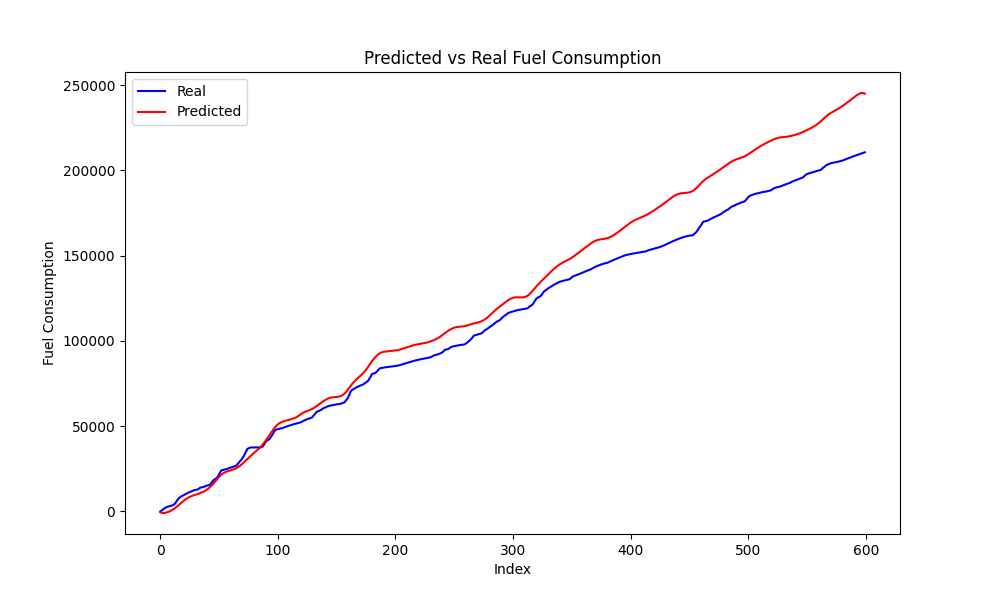

Data behind this chart, as committed beside it:
Speed, Actual, Predicted, Predicted_Diff, Actual_Diff
27, 2033, -850.9, 76.72, 595.9
27, 2351, -704.7, 146.2, 317.8
27, 2700, -504, 200.8, 349.4
27, 2884, -257.4, 246.6, 184.2
27, 3104, 31.32, 288.8, 219.6
27, 3259, 362.2, 330.9, 155.4
26, 3475, 739.6, 377.4, 215.5
26, 3751, 1167, 427.2, 276.1
26, 4228, 1643, 476.6, 477.6
27, 4951, 2170, 526.2, 722.8
29, 6139, 2737, 567.7, 1188
31, 7000, 3333, 596, 861.1
32, 7854, 3944, 610.8, 854.4
33, 8343, 4556, 612.4, 488.4
33, 8849, 5159, 602.9, 506.0
33, 9215, 5743, 584, 366.0
33, 9605, 6301, 557.2, 390.4
33, 9977, 6824, 523.7, 372.2
33, 10385, 7310, 485.3, 408.1
32, 10656, 7754, 444.7, 270.8
32, 11007, 8157, 402.7, 350.6
31, 11325, 8516, 359, 318.2
30, 11646, 8833, 316.7, 320.8
30, 11909, 9110, 277.7, 263.1
29, 12202, 9354, 243.5, 293.6
27, 12465, 9572, 218, 262.2
23, 12644, 9780, 207.8, 179.8
23, 12758, 9994, 214.2, 113.7
22, 12926, 10221, 227.3, 168.0
23, 13355, 10466, 245.2, 428.6
24, 13912, 10732, 266.1, 556.8
24, 14036, 11019, 286.5, 124.8
24, 14178, 11330, 310.8, 142.2
23, 14341, 11668, 338.7, 162.4
24, 14702, 12042, 373.8, 360.8
24, 15027, 12457, 414.5, 325.4
24, 15179, 12918, 461.6, 152.1
22, 15331, 13436, 517.2, 152.2
22, 15580, 14019, 583, 248.6
24, 16222, 14670, 651.9, 642.6
26, 17193, 15387, 716.5, 970.6
28, 18058, 16157, 770, 864.4
30, 18689, 16966, 809.6, 631.2
31, 19088, 17799, 832.8, 399.8
32, 19660, 18639, 839.5, 571.2
33, 20458, 19463, 824.7, 797.8
36, 21768, 20248, 785.1, 1311
38, 22966, 20965, 717, 1198
40, 24047, 21591, 625.6, 1082
40, 24216, 22114, 522.9, 168.7
40, 24418, 22546, 432.5, 202.2
39, 24554, 22911, 364.5, 136.0
39, 24782, 23225, 313.8, 227.1
39, 25023, 23495, 270.4, 241.4
38, 25284, 23731, 236.1, 261.6
38, 25499, 23943, 212.2, 214.2
36, 25728, 24143, 199.2, 229.5
34, 25961, 24345, 202.4, 232.8
32, 26192, 24567, 221.8, 230.5
31, 26388, 24823, 256.2, 196.2
... 530 more rows
